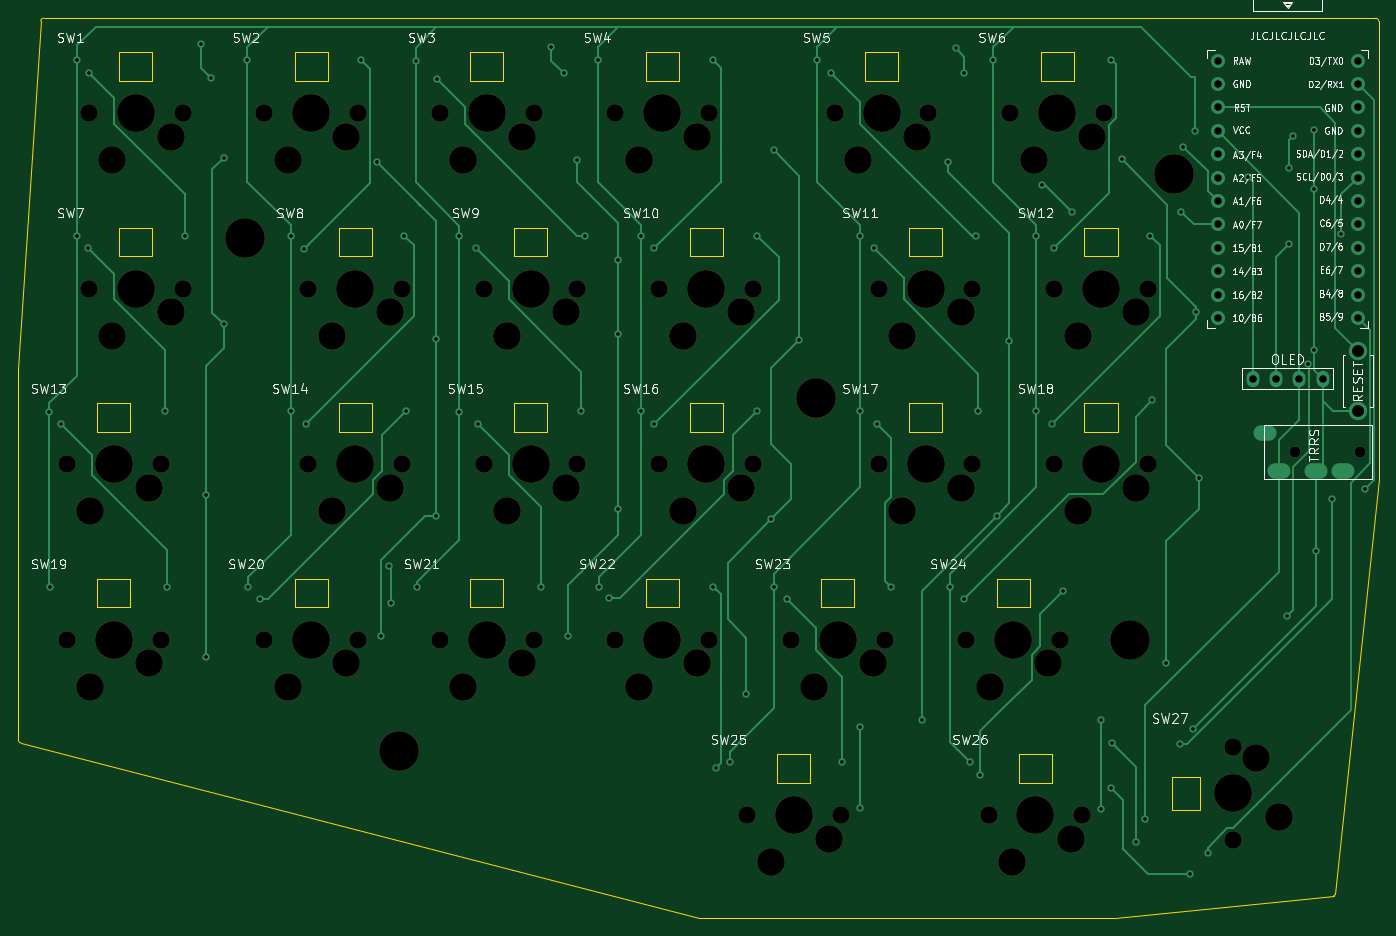
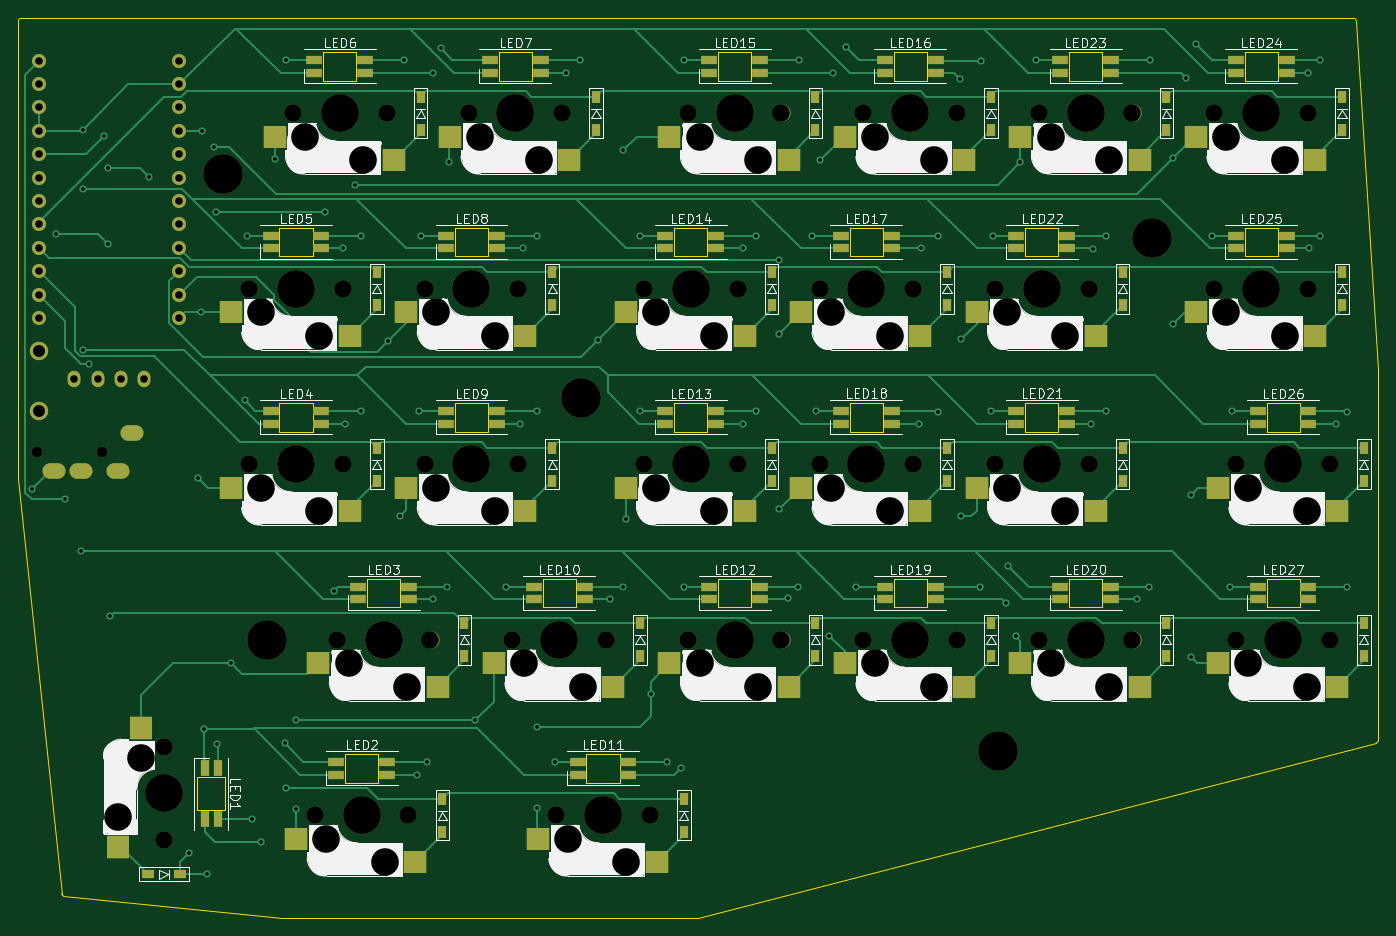
Circuit board: 10 layer files. Board 147.6 x 97.6 mm.
- bottom_copper: yuiop27-B_Cu.gbr (40209 bytes)
- bottom_mask: yuiop27-B_Mask.gbr (12049 bytes)
- paste: yuiop27-B_Paste.gbr (6425 bytes)
- bottom_silk: yuiop27-B_SilkS.gbr (77864 bytes)
- outline: yuiop27-Edge_Cuts.gbr (7076 bytes)
- top_copper: yuiop27-F_Cu.gbr (20895 bytes)
- top_mask: yuiop27-F_Mask.gbr (4816 bytes)
- paste: yuiop27-F_Paste.gbr (509 bytes)
- top_silk: yuiop27-F_SilkS.gbr (69520 bytes)
- drill: yuiop27.drl (5968 bytes)

=== bottom_copper: yuiop27-B_Cu.gbr (40209 bytes, source omitted) ===
=== bottom_mask: yuiop27-B_Mask.gbr (12049 bytes, source omitted) ===
=== paste: yuiop27-B_Paste.gbr ===
G04 #@! TF.GenerationSoftware,KiCad,Pcbnew,(5.1.9)-1*
G04 #@! TF.CreationDate,2021-01-10T01:59:45+09:00*
G04 #@! TF.ProjectId,yuiop27,7975696f-7032-4372-9e6b-696361645f70,rev?*
G04 #@! TF.SameCoordinates,Original*
G04 #@! TF.FileFunction,Paste,Bot*
G04 #@! TF.FilePolarity,Positive*
%FSLAX46Y46*%
G04 Gerber Fmt 4.6, Leading zero omitted, Abs format (unit mm)*
G04 Created by KiCad (PCBNEW (5.1.9)-1) date 2021-01-10 01:59:45*
%MOMM*%
%LPD*%
G01*
G04 APERTURE LIST*
%ADD10R,2.550000X2.500000*%
%ADD11R,1.000000X1.400000*%
%ADD12R,1.400000X1.000000*%
%ADD13R,1.000000X1.700000*%
%ADD14R,1.700000X1.000000*%
%ADD15R,2.500000X2.550000*%
G04 APERTURE END LIST*
D10*
X172216750Y-129540000D03*
X159289750Y-132080000D03*
X168814750Y-93980000D03*
X181741750Y-91440000D03*
X106902250Y-113030000D03*
X119829250Y-110490000D03*
X145002250Y-93980000D03*
X157929250Y-91440000D03*
D11*
X80168750Y-68075000D03*
X80168750Y-71625000D03*
X99218750Y-68075000D03*
X99218750Y-71625000D03*
X118268750Y-71625000D03*
X118268750Y-68075000D03*
X137318750Y-68075000D03*
X137318750Y-71625000D03*
X161131250Y-68075000D03*
X161131250Y-71625000D03*
X180181250Y-71625000D03*
X180181250Y-68075000D03*
X80168750Y-90675000D03*
X80168750Y-87125000D03*
X103981250Y-90675000D03*
X103981250Y-87125000D03*
X123031250Y-87125000D03*
X123031250Y-90675000D03*
X142081250Y-90675000D03*
X142081250Y-87125000D03*
X165893750Y-90675000D03*
X165893750Y-87125000D03*
X184943750Y-87125000D03*
X184943750Y-90675000D03*
X77787500Y-106175000D03*
X77787500Y-109725000D03*
X103981250Y-109725000D03*
X103981250Y-106175000D03*
X123031250Y-109725000D03*
X123031250Y-106175000D03*
X142081250Y-106175000D03*
X142081250Y-109725000D03*
X165893750Y-106175000D03*
X165893750Y-109725000D03*
X184943750Y-106175000D03*
X184943750Y-109725000D03*
X77787500Y-125225000D03*
X77787500Y-128775000D03*
X99218750Y-125225000D03*
X99218750Y-128775000D03*
X118268750Y-125225000D03*
X118268750Y-128775000D03*
X137318750Y-125225000D03*
X137318750Y-128775000D03*
X156368750Y-128775000D03*
X156368750Y-125225000D03*
X175418750Y-128775000D03*
X175418750Y-125225000D03*
X151606250Y-144275000D03*
X151606250Y-147825000D03*
X177800000Y-144275000D03*
X177800000Y-147825000D03*
D12*
X209801000Y-152463500D03*
X206251000Y-152463500D03*
D13*
X203614250Y-146450500D03*
X202214250Y-146450500D03*
X203614250Y-140950500D03*
X202214250Y-140950500D03*
D14*
X183813000Y-141670000D03*
X183813000Y-140270000D03*
X189313000Y-141670000D03*
X189313000Y-140270000D03*
X181431750Y-122620000D03*
X181431750Y-121220000D03*
X186931750Y-122620000D03*
X186931750Y-121220000D03*
X196456750Y-102170000D03*
X196456750Y-103570000D03*
X190956750Y-102170000D03*
X190956750Y-103570000D03*
X190956750Y-84520000D03*
X190956750Y-83120000D03*
X196456750Y-84520000D03*
X196456750Y-83120000D03*
X191694250Y-64070000D03*
X191694250Y-65470000D03*
X186194250Y-64070000D03*
X186194250Y-65470000D03*
X167144250Y-65470000D03*
X167144250Y-64070000D03*
X172644250Y-65470000D03*
X172644250Y-64070000D03*
X177406750Y-83120000D03*
X177406750Y-84520000D03*
X171906750Y-83120000D03*
X171906750Y-84520000D03*
X171906750Y-103570000D03*
X171906750Y-102170000D03*
X177406750Y-103570000D03*
X177406750Y-102170000D03*
X167881750Y-121220000D03*
X167881750Y-122620000D03*
X162381750Y-121220000D03*
X162381750Y-122620000D03*
X157619250Y-141670000D03*
X157619250Y-140270000D03*
X163119250Y-141670000D03*
X163119250Y-140270000D03*
X148831750Y-121220000D03*
X148831750Y-122620000D03*
X143331750Y-121220000D03*
X143331750Y-122620000D03*
X148094250Y-103570000D03*
X148094250Y-102170000D03*
X153594250Y-103570000D03*
X153594250Y-102170000D03*
X153594250Y-83120000D03*
X153594250Y-84520000D03*
X148094250Y-83120000D03*
X148094250Y-84520000D03*
X143331750Y-65470000D03*
X143331750Y-64070000D03*
X148831750Y-65470000D03*
X148831750Y-64070000D03*
X129781750Y-64070000D03*
X129781750Y-65470000D03*
X124281750Y-64070000D03*
X124281750Y-65470000D03*
X129044250Y-84520000D03*
X129044250Y-83120000D03*
X134544250Y-84520000D03*
X134544250Y-83120000D03*
X134544250Y-102170000D03*
X134544250Y-103570000D03*
X129044250Y-102170000D03*
X129044250Y-103570000D03*
X129781750Y-121220000D03*
X129781750Y-122620000D03*
X124281750Y-121220000D03*
X124281750Y-122620000D03*
X110731750Y-121220000D03*
X110731750Y-122620000D03*
X105231750Y-121220000D03*
X105231750Y-122620000D03*
X109994250Y-103570000D03*
X109994250Y-102170000D03*
X115494250Y-103570000D03*
X115494250Y-102170000D03*
X115494250Y-83120000D03*
X115494250Y-84520000D03*
X109994250Y-83120000D03*
X109994250Y-84520000D03*
X105231750Y-65470000D03*
X105231750Y-64070000D03*
X110731750Y-65470000D03*
X110731750Y-64070000D03*
X91681750Y-64070000D03*
X91681750Y-65470000D03*
X86181750Y-64070000D03*
X86181750Y-65470000D03*
X86181750Y-84520000D03*
X86181750Y-83120000D03*
X91681750Y-84520000D03*
X91681750Y-83120000D03*
X83800500Y-103570000D03*
X83800500Y-102170000D03*
X89300500Y-103570000D03*
X89300500Y-102170000D03*
X83800500Y-122620000D03*
X83800500Y-121220000D03*
X89300500Y-122620000D03*
X89300500Y-121220000D03*
D10*
X83089750Y-74930000D03*
X96016750Y-72390000D03*
X102139750Y-74930000D03*
X115066750Y-72390000D03*
X134116750Y-72390000D03*
X121189750Y-74930000D03*
X153166750Y-72390000D03*
X140239750Y-74930000D03*
X176979250Y-72390000D03*
X164052250Y-74930000D03*
X196029250Y-72390000D03*
X183102250Y-74930000D03*
X96016750Y-91440000D03*
X83089750Y-93980000D03*
X119829250Y-91440000D03*
X106902250Y-93980000D03*
X125952250Y-93980000D03*
X138879250Y-91440000D03*
X200791750Y-91440000D03*
X187864750Y-93980000D03*
X93635500Y-110490000D03*
X80708500Y-113030000D03*
X125952250Y-113030000D03*
X138879250Y-110490000D03*
X145002250Y-113030000D03*
X157929250Y-110490000D03*
X168814750Y-113030000D03*
X181741750Y-110490000D03*
X187864750Y-113030000D03*
X200791750Y-110490000D03*
X93635500Y-129540000D03*
X80708500Y-132080000D03*
X102139750Y-132080000D03*
X115066750Y-129540000D03*
X134116750Y-129540000D03*
X121189750Y-132080000D03*
X153166750Y-129540000D03*
X140239750Y-132080000D03*
X191266750Y-129540000D03*
X178339750Y-132080000D03*
X167454250Y-148590000D03*
X154527250Y-151130000D03*
X193675000Y-148590000D03*
X180748000Y-151130000D03*
D15*
X210521550Y-136596450D03*
X213061550Y-149523450D03*
M02*

=== bottom_silk: yuiop27-B_SilkS.gbr (77864 bytes, source omitted) ===
=== outline: yuiop27-Edge_Cuts.gbr ===
G04 #@! TF.GenerationSoftware,KiCad,Pcbnew,(5.1.9)-1*
G04 #@! TF.CreationDate,2021-01-10T01:59:46+09:00*
G04 #@! TF.ProjectId,yuiop27,7975696f-7032-4372-9e6b-696361645f70,rev?*
G04 #@! TF.SameCoordinates,Original*
G04 #@! TF.FileFunction,Profile,NP*
%FSLAX46Y46*%
G04 Gerber Fmt 4.6, Leading zero omitted, Abs format (unit mm)*
G04 Created by KiCad (PCBNEW (5.1.9)-1) date 2021-01-10 01:59:46*
%MOMM*%
%LPD*%
G01*
G04 APERTURE LIST*
G04 #@! TA.AperFunction,Profile*
%ADD10C,0.050000*%
G04 #@! TD*
G04 #@! TA.AperFunction,Profile*
%ADD11C,0.120000*%
G04 #@! TD*
G04 APERTURE END LIST*
D10*
X78613807Y-59826129D02*
G75*
G02*
X78930500Y-59531250I316693J-22621D01*
G01*
X76465303Y-138203430D02*
G75*
G02*
X76200000Y-137890250I52197J313180D01*
G01*
X219138500Y-154590750D02*
G75*
G02*
X218945267Y-154793402I-256732J51347D01*
G01*
X223837500Y-59848750D02*
X223837500Y-109537500D01*
X223520000Y-59531250D02*
G75*
G02*
X223837500Y-59848750I0J-317500D01*
G01*
X78930500Y-59531250D02*
X223520000Y-59531250D01*
X76200000Y-97631250D02*
X78613807Y-59826129D01*
X76200000Y-137890250D02*
X76200000Y-97631250D01*
X150018750Y-157162500D02*
X76465303Y-138203430D01*
X195262500Y-157162500D02*
X150018750Y-157162500D01*
X218945267Y-154793402D02*
X195262500Y-157162500D01*
X223837500Y-109537500D02*
X219138500Y-154590750D01*
D11*
X201364250Y-145500500D02*
X201364250Y-141900500D01*
X204464250Y-145500500D02*
X201364250Y-145500500D01*
X204464250Y-141900500D02*
X204464250Y-145500500D01*
X201364250Y-141900500D02*
X204464250Y-141900500D01*
X184763000Y-139420000D02*
X188363000Y-139420000D01*
X184763000Y-142520000D02*
X184763000Y-139420000D01*
X188363000Y-142520000D02*
X184763000Y-142520000D01*
X188363000Y-139420000D02*
X188363000Y-142520000D01*
X182381750Y-120370000D02*
X185981750Y-120370000D01*
X182381750Y-123470000D02*
X182381750Y-120370000D01*
X185981750Y-123470000D02*
X182381750Y-123470000D01*
X185981750Y-120370000D02*
X185981750Y-123470000D01*
X195506750Y-101320000D02*
X195506750Y-104420000D01*
X195506750Y-104420000D02*
X191906750Y-104420000D01*
X191906750Y-104420000D02*
X191906750Y-101320000D01*
X191906750Y-101320000D02*
X195506750Y-101320000D01*
X191906750Y-82270000D02*
X195506750Y-82270000D01*
X191906750Y-85370000D02*
X191906750Y-82270000D01*
X195506750Y-85370000D02*
X191906750Y-85370000D01*
X195506750Y-82270000D02*
X195506750Y-85370000D01*
X190744250Y-63220000D02*
X190744250Y-66320000D01*
X190744250Y-66320000D02*
X187144250Y-66320000D01*
X187144250Y-66320000D02*
X187144250Y-63220000D01*
X187144250Y-63220000D02*
X190744250Y-63220000D01*
X168094250Y-63220000D02*
X171694250Y-63220000D01*
X168094250Y-66320000D02*
X168094250Y-63220000D01*
X171694250Y-66320000D02*
X168094250Y-66320000D01*
X171694250Y-63220000D02*
X171694250Y-66320000D01*
X176456750Y-82270000D02*
X176456750Y-85370000D01*
X176456750Y-85370000D02*
X172856750Y-85370000D01*
X172856750Y-85370000D02*
X172856750Y-82270000D01*
X172856750Y-82270000D02*
X176456750Y-82270000D01*
X172856750Y-101320000D02*
X176456750Y-101320000D01*
X172856750Y-104420000D02*
X172856750Y-101320000D01*
X176456750Y-104420000D02*
X172856750Y-104420000D01*
X176456750Y-101320000D02*
X176456750Y-104420000D01*
X166931750Y-120370000D02*
X166931750Y-123470000D01*
X166931750Y-123470000D02*
X163331750Y-123470000D01*
X163331750Y-123470000D02*
X163331750Y-120370000D01*
X163331750Y-120370000D02*
X166931750Y-120370000D01*
X158569250Y-139420000D02*
X162169250Y-139420000D01*
X158569250Y-142520000D02*
X158569250Y-139420000D01*
X162169250Y-142520000D02*
X158569250Y-142520000D01*
X162169250Y-139420000D02*
X162169250Y-142520000D01*
X147881750Y-120370000D02*
X147881750Y-123470000D01*
X147881750Y-123470000D02*
X144281750Y-123470000D01*
X144281750Y-123470000D02*
X144281750Y-120370000D01*
X144281750Y-120370000D02*
X147881750Y-120370000D01*
X149044250Y-101320000D02*
X152644250Y-101320000D01*
X149044250Y-104420000D02*
X149044250Y-101320000D01*
X152644250Y-104420000D02*
X149044250Y-104420000D01*
X152644250Y-101320000D02*
X152644250Y-104420000D01*
X152644250Y-82270000D02*
X152644250Y-85370000D01*
X152644250Y-85370000D02*
X149044250Y-85370000D01*
X149044250Y-85370000D02*
X149044250Y-82270000D01*
X149044250Y-82270000D02*
X152644250Y-82270000D01*
X144281750Y-63220000D02*
X147881750Y-63220000D01*
X144281750Y-66320000D02*
X144281750Y-63220000D01*
X147881750Y-66320000D02*
X144281750Y-66320000D01*
X147881750Y-63220000D02*
X147881750Y-66320000D01*
X128831750Y-63220000D02*
X128831750Y-66320000D01*
X128831750Y-66320000D02*
X125231750Y-66320000D01*
X125231750Y-66320000D02*
X125231750Y-63220000D01*
X125231750Y-63220000D02*
X128831750Y-63220000D01*
X129994250Y-82270000D02*
X133594250Y-82270000D01*
X129994250Y-85370000D02*
X129994250Y-82270000D01*
X133594250Y-85370000D02*
X129994250Y-85370000D01*
X133594250Y-82270000D02*
X133594250Y-85370000D01*
X133594250Y-101320000D02*
X133594250Y-104420000D01*
X133594250Y-104420000D02*
X129994250Y-104420000D01*
X129994250Y-104420000D02*
X129994250Y-101320000D01*
X129994250Y-101320000D02*
X133594250Y-101320000D01*
X128831750Y-120370000D02*
X128831750Y-123470000D01*
X128831750Y-123470000D02*
X125231750Y-123470000D01*
X125231750Y-123470000D02*
X125231750Y-120370000D01*
X125231750Y-120370000D02*
X128831750Y-120370000D01*
X109781750Y-120370000D02*
X109781750Y-123470000D01*
X109781750Y-123470000D02*
X106181750Y-123470000D01*
X106181750Y-123470000D02*
X106181750Y-120370000D01*
X106181750Y-120370000D02*
X109781750Y-120370000D01*
X110944250Y-101320000D02*
X114544250Y-101320000D01*
X110944250Y-104420000D02*
X110944250Y-101320000D01*
X114544250Y-104420000D02*
X110944250Y-104420000D01*
X114544250Y-101320000D02*
X114544250Y-104420000D01*
X114544250Y-82270000D02*
X114544250Y-85370000D01*
X114544250Y-85370000D02*
X110944250Y-85370000D01*
X110944250Y-85370000D02*
X110944250Y-82270000D01*
X110944250Y-82270000D02*
X114544250Y-82270000D01*
X106181750Y-63220000D02*
X109781750Y-63220000D01*
X106181750Y-66320000D02*
X106181750Y-63220000D01*
X109781750Y-66320000D02*
X106181750Y-66320000D01*
X109781750Y-63220000D02*
X109781750Y-66320000D01*
X90731750Y-63220000D02*
X90731750Y-66320000D01*
X90731750Y-66320000D02*
X87131750Y-66320000D01*
X87131750Y-66320000D02*
X87131750Y-63220000D01*
X87131750Y-63220000D02*
X90731750Y-63220000D01*
X87131750Y-82270000D02*
X90731750Y-82270000D01*
X87131750Y-85370000D02*
X87131750Y-82270000D01*
X90731750Y-85370000D02*
X87131750Y-85370000D01*
X90731750Y-82270000D02*
X90731750Y-85370000D01*
X84750500Y-101320000D02*
X88350500Y-101320000D01*
X84750500Y-104420000D02*
X84750500Y-101320000D01*
X88350500Y-104420000D02*
X84750500Y-104420000D01*
X88350500Y-101320000D02*
X88350500Y-104420000D01*
X84750500Y-120370000D02*
X88350500Y-120370000D01*
X84750500Y-123470000D02*
X84750500Y-120370000D01*
X88350500Y-123470000D02*
X84750500Y-123470000D01*
X88350500Y-120370000D02*
X88350500Y-123470000D01*
M02*

=== top_copper: yuiop27-F_Cu.gbr (20895 bytes, source omitted) ===
=== top_mask: yuiop27-F_Mask.gbr ===
G04 #@! TF.GenerationSoftware,KiCad,Pcbnew,(5.1.9)-1*
G04 #@! TF.CreationDate,2021-01-10T01:59:46+09:00*
G04 #@! TF.ProjectId,yuiop27,7975696f-7032-4372-9e6b-696361645f70,rev?*
G04 #@! TF.SameCoordinates,Original*
G04 #@! TF.FileFunction,Soldermask,Top*
G04 #@! TF.FilePolarity,Negative*
%FSLAX46Y46*%
G04 Gerber Fmt 4.6, Leading zero omitted, Abs format (unit mm)*
G04 Created by KiCad (PCBNEW (5.1.9)-1) date 2021-01-10 01:59:46*
%MOMM*%
%LPD*%
G01*
G04 APERTURE LIST*
%ADD10C,4.300000*%
%ADD11C,4.100000*%
%ADD12C,1.900000*%
%ADD13C,3.000000*%
%ADD14C,1.200000*%
G04 APERTURE END LIST*
D10*
X100838000Y-83407250D03*
X201612500Y-76485750D03*
X162750500Y-100806250D03*
X196850000Y-127031750D03*
X117475000Y-139033250D03*
D11*
X165131750Y-127000000D03*
D12*
X160051750Y-127000000D03*
X170211750Y-127000000D03*
D13*
X168941750Y-129540000D03*
X162591750Y-132080000D03*
X172116750Y-93980000D03*
X178466750Y-91440000D03*
D12*
X179736750Y-88900000D03*
X169576750Y-88900000D03*
D11*
X174656750Y-88900000D03*
D13*
X110204250Y-113030000D03*
X116554250Y-110490000D03*
D12*
X117824250Y-107950000D03*
X107664250Y-107950000D03*
D11*
X112744250Y-107950000D03*
D13*
X148304250Y-93980000D03*
X154654250Y-91440000D03*
D12*
X155924250Y-88900000D03*
X145764250Y-88900000D03*
D11*
X150844250Y-88900000D03*
D14*
X221797750Y-106616500D03*
X214797750Y-106616500D03*
D13*
X86391750Y-74930000D03*
X92741750Y-72390000D03*
D12*
X94011750Y-69850000D03*
X83851750Y-69850000D03*
D11*
X88931750Y-69850000D03*
D13*
X105441750Y-74930000D03*
X111791750Y-72390000D03*
D12*
X113061750Y-69850000D03*
X102901750Y-69850000D03*
D11*
X107981750Y-69850000D03*
X127031750Y-69850000D03*
D12*
X121951750Y-69850000D03*
X132111750Y-69850000D03*
D13*
X130841750Y-72390000D03*
X124491750Y-74930000D03*
D11*
X146081750Y-69850000D03*
D12*
X141001750Y-69850000D03*
X151161750Y-69850000D03*
D13*
X149891750Y-72390000D03*
X143541750Y-74930000D03*
D11*
X169894250Y-69850000D03*
D12*
X164814250Y-69850000D03*
X174974250Y-69850000D03*
D13*
X173704250Y-72390000D03*
X167354250Y-74930000D03*
D11*
X188944250Y-69850000D03*
D12*
X183864250Y-69850000D03*
X194024250Y-69850000D03*
D13*
X192754250Y-72390000D03*
X186404250Y-74930000D03*
D11*
X88931750Y-88900000D03*
D12*
X83851750Y-88900000D03*
X94011750Y-88900000D03*
D13*
X92741750Y-91440000D03*
X86391750Y-93980000D03*
D11*
X112744250Y-88900000D03*
D12*
X107664250Y-88900000D03*
X117824250Y-88900000D03*
D13*
X116554250Y-91440000D03*
X110204250Y-93980000D03*
X129254250Y-93980000D03*
X135604250Y-91440000D03*
D12*
X136874250Y-88900000D03*
X126714250Y-88900000D03*
D11*
X131794250Y-88900000D03*
X193706750Y-88900000D03*
D12*
X188626750Y-88900000D03*
X198786750Y-88900000D03*
D13*
X197516750Y-91440000D03*
X191166750Y-93980000D03*
D11*
X86550500Y-107950000D03*
D12*
X81470500Y-107950000D03*
X91630500Y-107950000D03*
D13*
X90360500Y-110490000D03*
X84010500Y-113030000D03*
X129254250Y-113030000D03*
X135604250Y-110490000D03*
D12*
X136874250Y-107950000D03*
X126714250Y-107950000D03*
D11*
X131794250Y-107950000D03*
D13*
X148304250Y-113030000D03*
X154654250Y-110490000D03*
D12*
X155924250Y-107950000D03*
X145764250Y-107950000D03*
D11*
X150844250Y-107950000D03*
D13*
X172116750Y-113030000D03*
X178466750Y-110490000D03*
D12*
X179736750Y-107950000D03*
X169576750Y-107950000D03*
D11*
X174656750Y-107950000D03*
D13*
X191166750Y-113030000D03*
X197516750Y-110490000D03*
D12*
X198786750Y-107950000D03*
X188626750Y-107950000D03*
D11*
X193706750Y-107950000D03*
X86550500Y-127000000D03*
D12*
X81470500Y-127000000D03*
X91630500Y-127000000D03*
D13*
X90360500Y-129540000D03*
X84010500Y-132080000D03*
X105441750Y-132080000D03*
X111791750Y-129540000D03*
D12*
X113061750Y-127000000D03*
X102901750Y-127000000D03*
D11*
X107981750Y-127000000D03*
X127031750Y-127000000D03*
D12*
X121951750Y-127000000D03*
X132111750Y-127000000D03*
D13*
X130841750Y-129540000D03*
X124491750Y-132080000D03*
D11*
X146081750Y-127000000D03*
D12*
X141001750Y-127000000D03*
X151161750Y-127000000D03*
D13*
X149891750Y-129540000D03*
X143541750Y-132080000D03*
D11*
X184181750Y-127000000D03*
D12*
X179101750Y-127000000D03*
X189261750Y-127000000D03*
D13*
X187991750Y-129540000D03*
X181641750Y-132080000D03*
D11*
X160369250Y-146050000D03*
D12*
X155289250Y-146050000D03*
X165449250Y-146050000D03*
D13*
X164179250Y-148590000D03*
X157829250Y-151130000D03*
D11*
X186590000Y-146050000D03*
D12*
X181510000Y-146050000D03*
X191670000Y-146050000D03*
D13*
X190400000Y-148590000D03*
X184050000Y-151130000D03*
D11*
X207981550Y-143681450D03*
D12*
X207981550Y-148761450D03*
X207981550Y-138601450D03*
D13*
X210521550Y-139871450D03*
X213061550Y-146221450D03*
M02*

=== paste: yuiop27-F_Paste.gbr ===
G04 #@! TF.GenerationSoftware,KiCad,Pcbnew,(5.1.9)-1*
G04 #@! TF.CreationDate,2021-01-10T01:59:45+09:00*
G04 #@! TF.ProjectId,yuiop27,7975696f-7032-4372-9e6b-696361645f70,rev?*
G04 #@! TF.SameCoordinates,Original*
G04 #@! TF.FileFunction,Paste,Top*
G04 #@! TF.FilePolarity,Positive*
%FSLAX46Y46*%
G04 Gerber Fmt 4.6, Leading zero omitted, Abs format (unit mm)*
G04 Created by KiCad (PCBNEW (5.1.9)-1) date 2021-01-10 01:59:45*
%MOMM*%
%LPD*%
G01*
G04 APERTURE LIST*
G04 APERTURE END LIST*
M02*

=== top_silk: yuiop27-F_SilkS.gbr (69520 bytes, source omitted) ===
=== drill: yuiop27.drl ===
M48
; DRILL file {KiCad (5.1.9)-1} date 01/10/21 02:00:51
; FORMAT={-:-/ absolute / metric / decimal}
; #@! TF.CreationDate,2021-01-10T02:00:51+09:00
; #@! TF.GenerationSoftware,Kicad,Pcbnew,(5.1.9)-1
FMAT,2
METRIC
T1C0.400
T2C0.813
T3C1.000
T4C1.300
T5C1.200
T6C1.900
T7C3.000
T8C4.100
T9C4.300
%
G90
G05
T1
X79.566Y-102.235
X79.629Y-121.221
X80.772Y-103.569
X82.577Y-64.045
X82.577Y-83.158
X83.757Y-84.519
X83.82Y-65.468
X92.075Y-102.171
X92.329Y-121.221
X94.234Y-83.121
X96.012Y-62.293
X96.584Y-111.252
X96.584Y-128.905
X97.091Y-65.977
X98.489Y-74.676
X98.489Y-92.773
X101.028Y-64.072
X101.155Y-121.221
X102.425Y-122.618
X105.727Y-83.121
X105.727Y-102.171
X107.188Y-84.582
X107.442Y-103.569
X113.411Y-64.072
X115.062Y-75.12
X115.57Y-126.619
X116.395Y-118.999
X116.649Y-122.999
X118.046Y-83.121
X118.3Y-102.171
X119.316Y-64.135
X119.444Y-121.285
X121.475Y-94.361
X121.475Y-113.602
X121.602Y-66.167
X124.015Y-83.185
X124.015Y-102.235
X125.857Y-84.519
X126.047Y-103.569
X132.969Y-121.221
X134.048Y-62.611
X135.382Y-65.468
X135.826Y-126.555
X136.779Y-74.93
X137.287Y-102.171
X137.731Y-83.121
X139.065Y-64.072
X139.192Y-121.221
X140.272Y-122.491
X141.224Y-85.788
X141.224Y-93.789
X141.224Y-112.84
X143.764Y-83.121
X143.764Y-102.171
X145.225Y-84.519
X145.225Y-103.569
X151.575Y-64.072
X151.575Y-121.221
X151.956Y-140.906
X153.416Y-140.272
X155.194Y-132.842
X156.337Y-102.171
X156.4Y-83.121
X157.924Y-113.919
X158.178Y-73.85
X158.178Y-121.221
X159.576Y-122.555
X160.972Y-94.488
X162.877Y-64.072
X164.401Y-65.468
X165.608Y-140.272
X167.513Y-136.462
X167.513Y-145.288
X167.576Y-83.121
X167.576Y-102.171
X169.1Y-84.519
X169.418Y-103.569
X170.942Y-121.221
X174.244Y-135.763
X177.101Y-75.184
X177.292Y-121.221
X177.99Y-62.801
X178.816Y-122.618
X178.879Y-65.468
X179.514Y-140.272
X180.149Y-83.121
X180.403Y-102.171
X180.595Y-141.67
X181.991Y-64.072
X182.372Y-113.538
X183.706Y-94.615
X186.69Y-83.121
X186.69Y-102.171
X187.261Y-77.597
X188.404Y-103.569
X188.595Y-84.519
X189.611Y-121.73
X190.564Y-80.581
X193.738Y-135.763
X193.738Y-145.415
X194.818Y-64.072
X194.818Y-143.129
X194.945Y-138.239
X195.961Y-74.867
X197.485Y-148.971
X198.501Y-146.494
X199.072Y-83.121
X199.263Y-101.028
X200.724Y-129.54
X202.248Y-138.303
X202.438Y-80.581
X202.565Y-73.469
X203.391Y-152.463
X203.644Y-136.652
X203.898Y-71.819
X204.025Y-91.44
X204.343Y-109.41
X205.296Y-150.177
X209.677Y-76.772
X213.868Y-124.46
X214.058Y-75.819
X214.058Y-84.074
X214.503Y-72.326
X216.127Y-97.067
X216.852Y-71.628
X216.852Y-78.041
X216.852Y-95.504
X216.998Y-117.393
X218.821Y-111.76
X219.8Y-82.931
X222.377Y-110.68
T2
X206.355Y-64.135
X206.355Y-66.675
X206.355Y-69.215
X206.355Y-71.755
X206.355Y-74.295
X206.355Y-76.835
X206.355Y-79.375
X206.355Y-81.915
X206.355Y-84.455
X206.355Y-86.995
X206.355Y-89.535
X206.355Y-92.075
X210.153Y-98.679
X212.693Y-98.679
X215.233Y-98.679
X217.773Y-98.679
X221.575Y-64.135
X221.575Y-66.675
X221.575Y-69.215
X221.575Y-71.755
X221.575Y-74.295
X221.575Y-76.835
X221.575Y-79.375
X221.575Y-81.915
X221.575Y-84.455
X221.575Y-86.995
X221.575Y-89.535
X221.575Y-92.075
T4
X221.583Y-95.683
X221.583Y-102.183
T5
X214.798Y-106.617
X221.798Y-106.617
T6
X81.471Y-107.95
X81.471Y-127.0
X83.852Y-69.85
X83.852Y-88.9
X91.63Y-107.95
X91.63Y-127.0
X94.012Y-69.85
X94.012Y-88.9
X102.902Y-69.85
X102.902Y-127.0
X107.664Y-88.9
X107.664Y-107.95
X113.062Y-69.85
X113.062Y-127.0
X117.824Y-88.9
X117.824Y-107.95
X121.952Y-69.85
X121.952Y-127.0
X126.714Y-88.9
X126.714Y-107.95
X132.112Y-69.85
X132.112Y-127.0
X136.874Y-88.9
X136.874Y-107.95
X141.002Y-69.85
X141.002Y-127.0
X145.764Y-88.9
X145.764Y-107.95
X151.162Y-69.85
X151.162Y-127.0
X155.289Y-146.05
X155.924Y-88.9
X155.924Y-107.95
X160.052Y-127.0
X164.814Y-69.85
X165.449Y-146.05
X169.577Y-88.9
X169.577Y-107.95
X170.212Y-127.0
X174.974Y-69.85
X179.102Y-127.0
X179.737Y-88.9
X179.737Y-107.95
X181.51Y-146.05
X183.864Y-69.85
X188.627Y-88.9
X188.627Y-107.95
X189.262Y-127.0
X191.67Y-146.05
X194.024Y-69.85
X198.787Y-88.9
X198.787Y-107.95
X207.982Y-138.601
X207.982Y-148.761
T7
X84.01Y-113.03
X84.01Y-132.08
X86.392Y-74.93
X86.392Y-93.98
X90.361Y-110.49
X90.361Y-129.54
X92.742Y-72.39
X92.742Y-91.44
X105.442Y-74.93
X105.442Y-132.08
X110.204Y-93.98
X110.204Y-113.03
X111.792Y-72.39
X111.792Y-129.54
X116.554Y-91.44
X116.554Y-110.49
X124.492Y-74.93
X124.492Y-132.08
X129.254Y-93.98
X129.254Y-113.03
X130.842Y-72.39
X130.842Y-129.54
X135.604Y-91.44
X135.604Y-110.49
X143.542Y-74.93
X143.542Y-132.08
X148.304Y-93.98
X148.304Y-113.03
X149.892Y-72.39
X149.892Y-129.54
X154.654Y-91.44
X154.654Y-110.49
X157.829Y-151.13
X162.592Y-132.08
X164.179Y-148.59
X167.354Y-74.93
X168.942Y-129.54
X172.117Y-93.98
X172.117Y-113.03
X173.704Y-72.39
X178.467Y-91.44
X178.467Y-110.49
X181.642Y-132.08
X184.05Y-151.13
X186.404Y-74.93
X187.992Y-129.54
X190.4Y-148.59
X191.167Y-93.98
X191.167Y-113.03
X192.754Y-72.39
X197.517Y-91.44
X197.517Y-110.49
X210.522Y-139.871
X213.062Y-146.221
T8
X86.55Y-107.95
X86.55Y-127.0
X88.932Y-69.85
X88.932Y-88.9
X107.982Y-69.85
X107.982Y-127.0
X112.744Y-88.9
X112.744Y-107.95
X127.032Y-69.85
X127.032Y-127.0
X131.794Y-88.9
X131.794Y-107.95
X146.082Y-69.85
X146.082Y-127.0
X150.844Y-88.9
X150.844Y-107.95
X160.369Y-146.05
X165.132Y-127.0
X169.894Y-69.85
X174.657Y-88.9
X174.657Y-107.95
X184.182Y-127.0
X186.59Y-146.05
X188.944Y-69.85
X193.707Y-88.9
X193.707Y-107.95
X207.982Y-143.681
T9
X100.838Y-83.407
X117.475Y-139.033
X162.75Y-100.806
X196.85Y-127.032
X201.612Y-76.486
T3
G00X211.748Y-104.516
M15
G01X211.248Y-104.516
M16
G05
G00X213.248Y-108.716
M15
G01X212.748Y-108.716
M16
G05
G00X217.248Y-108.716
M15
G01X216.748Y-108.716
M16
G05
G00X220.248Y-108.716
M15
G01X219.748Y-108.716
M16
G05
T0
M30

